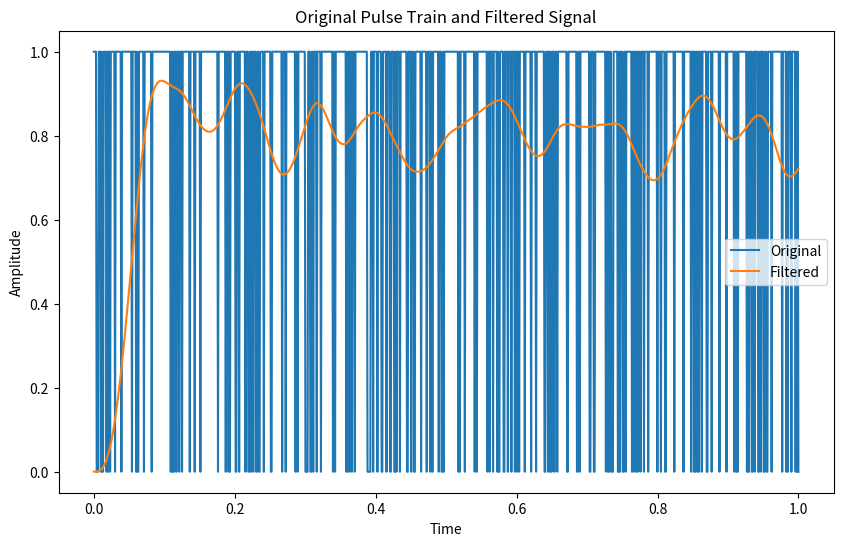

Reproduce this figure in Python.
import numpy as np
from scipy import signal
import matplotlib.pyplot as plt

# Generate a random pulse train
t = np.linspace(0, 1, 1000)  # Time axis
pulse_train = np.random.choice([0, 1], size=len(t), p=[0.2, 0.8])  # Random pulse train

# Design a low-pass filter
cutoff_freq = 10  # Cutoff frequency in Hz
nyquist_freq = 0.5 * 1000  # Nyquist frequency (half the sampling rate)
normalized_cutoff = cutoff_freq / nyquist_freq
b, a = signal.butter(4, normalized_cutoff, btype='low', analog=False)

# Apply the low-pass filter
filtered_signal = signal.lfilter(b, a, pulse_train)

# Plot the original pulse train and the filtered signal
plt.figure(figsize=(10, 6))
plt.plot(t, pulse_train, label='Original')
plt.plot(t, filtered_signal, label='Filtered')
plt.xlabel('Time')
plt.ylabel('Amplitude')
plt.title('Original Pulse Train and Filtered Signal')
plt.legend()
plt.show()
